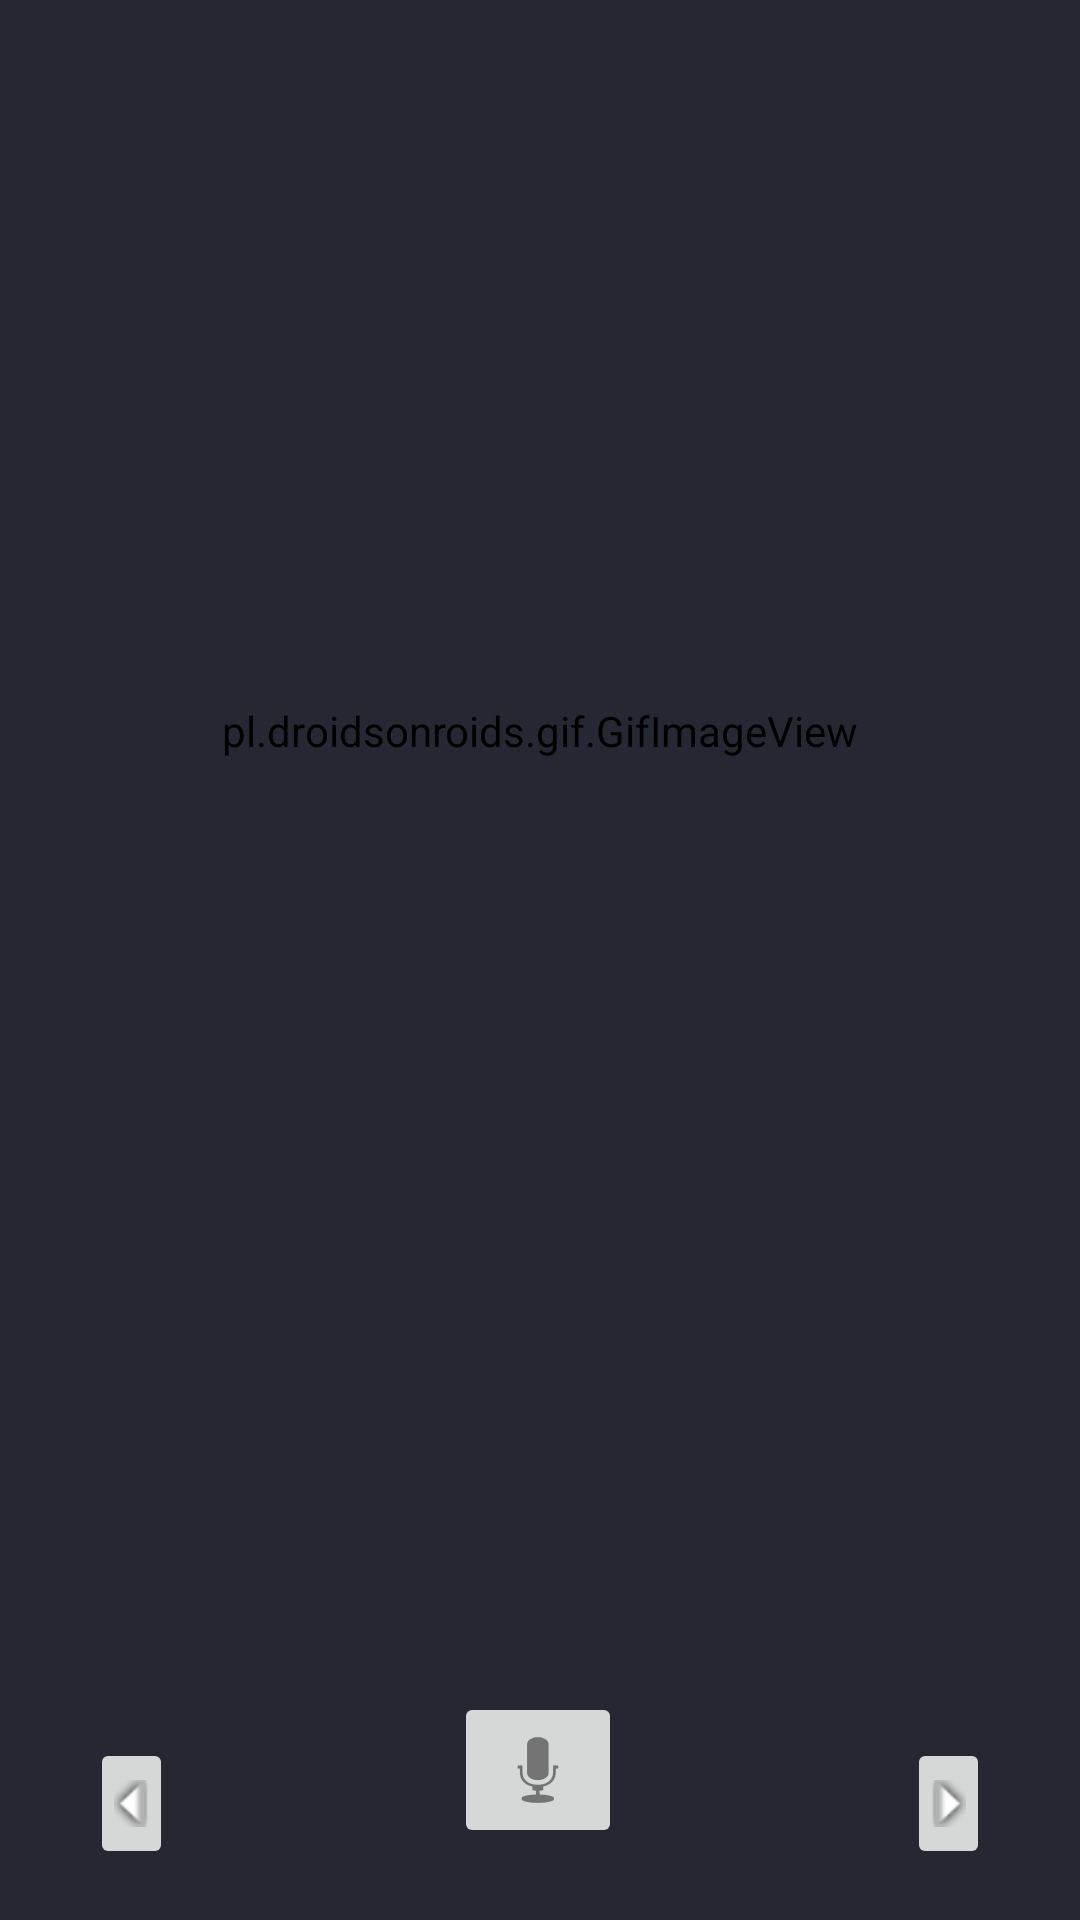

The Android layout XML behind this screen, and the referenced resources:
<!-- AndroidManifest.xml: application theme AppTheme -->
<!-- res/layout/activity_tutorial1.xml -->
<?xml version="1.0" encoding="utf-8"?>
<android.support.constraint.ConstraintLayout xmlns:android="http://schemas.android.com/apk/res/android"
    xmlns:app="http://schemas.android.com/apk/res-auto"
    xmlns:tools="http://schemas.android.com/tools"
    android:layout_width="match_parent"
    android:layout_height="match_parent"
    tools:context="com.example.inputforalbert.Tutorial1">

    <ImageButton
        android:id="@+id/backButton"
        android:layout_width="wrap_content"
        android:layout_height="wrap_content"
        android:layout_marginBottom="23dp"
        android:layout_marginLeft="24dp"
        android:rotation="90"
        app:layout_constraintBottom_toBottomOf="parent"
        app:layout_constraintLeft_toLeftOf="parent"
        app:srcCompat="@android:drawable/arrow_down_float" />

    <ImageButton
        android:id="@+id/nextButton"
        android:layout_width="wrap_content"
        android:layout_height="wrap_content"
        android:layout_marginBottom="23dp"
        android:layout_marginRight="24dp"
        android:rotation="90"
        app:layout_constraintBottom_toBottomOf="parent"
        app:layout_constraintRight_toRightOf="parent"
        app:srcCompat="@android:drawable/arrow_up_float" />

    <pl.droidsonroids.gif.GifImageView
        android:layout_width="313dp"
        android:layout_height="439dp"
        android:layout_marginBottom="0dp"
        android:layout_marginLeft="8dp"
        android:layout_marginRight="8dp"
        android:layout_marginTop="24dp"
        android:src="@raw/left"
        app:layout_constraintBottom_toTopOf="@+id/imageButton3"
        app:layout_constraintHorizontal_bias="0.509"
        app:layout_constraintLeft_toLeftOf="parent"
        app:layout_constraintRight_toRightOf="parent"
        app:layout_constraintTop_toTopOf="parent" />

    <ImageButton
        android:id="@+id/soundButton"
        android:layout_width="wrap_content"
        android:layout_height="wrap_content"
        android:layout_marginBottom="24dp"
        android:layout_marginLeft="24dp"
        android:layout_marginRight="24dp"
        app:layout_constraintBottom_toBottomOf="parent"
        app:layout_constraintHorizontal_bias="0.496"
        app:layout_constraintLeft_toRightOf="@+id/backButton"
        app:layout_constraintRight_toLeftOf="@+id/nextButton"
        app:srcCompat="@android:drawable/ic_btn_speak_now" />
</android.support.constraint.ConstraintLayout>
<!-- resources referenced by this layout -->
<resources>
  <style name="AppTheme" parent="Theme.AppCompat.Light.DarkActionBar">
          
          <item name="colorPrimary">@color/colorPrimary</item>
          <item name="colorPrimaryDark">@color/colorPrimaryDark</item>
          <item name="colorAccent">@color/colorAccent</item>
          <item name="android:textColor">#F7F7F9</item>
          <item name="android:background">#252733</item>
      </style>
  <!-- not gathered from this repository: default colours our renderer supplied (Android Studio template values) -->
  <color name="colorPrimary">#FF6200EE</color>
  <color name="colorPrimaryDark">#FF3700B3</color>
  <color name="colorAccent">#FF03DAC5</color>
</resources>
